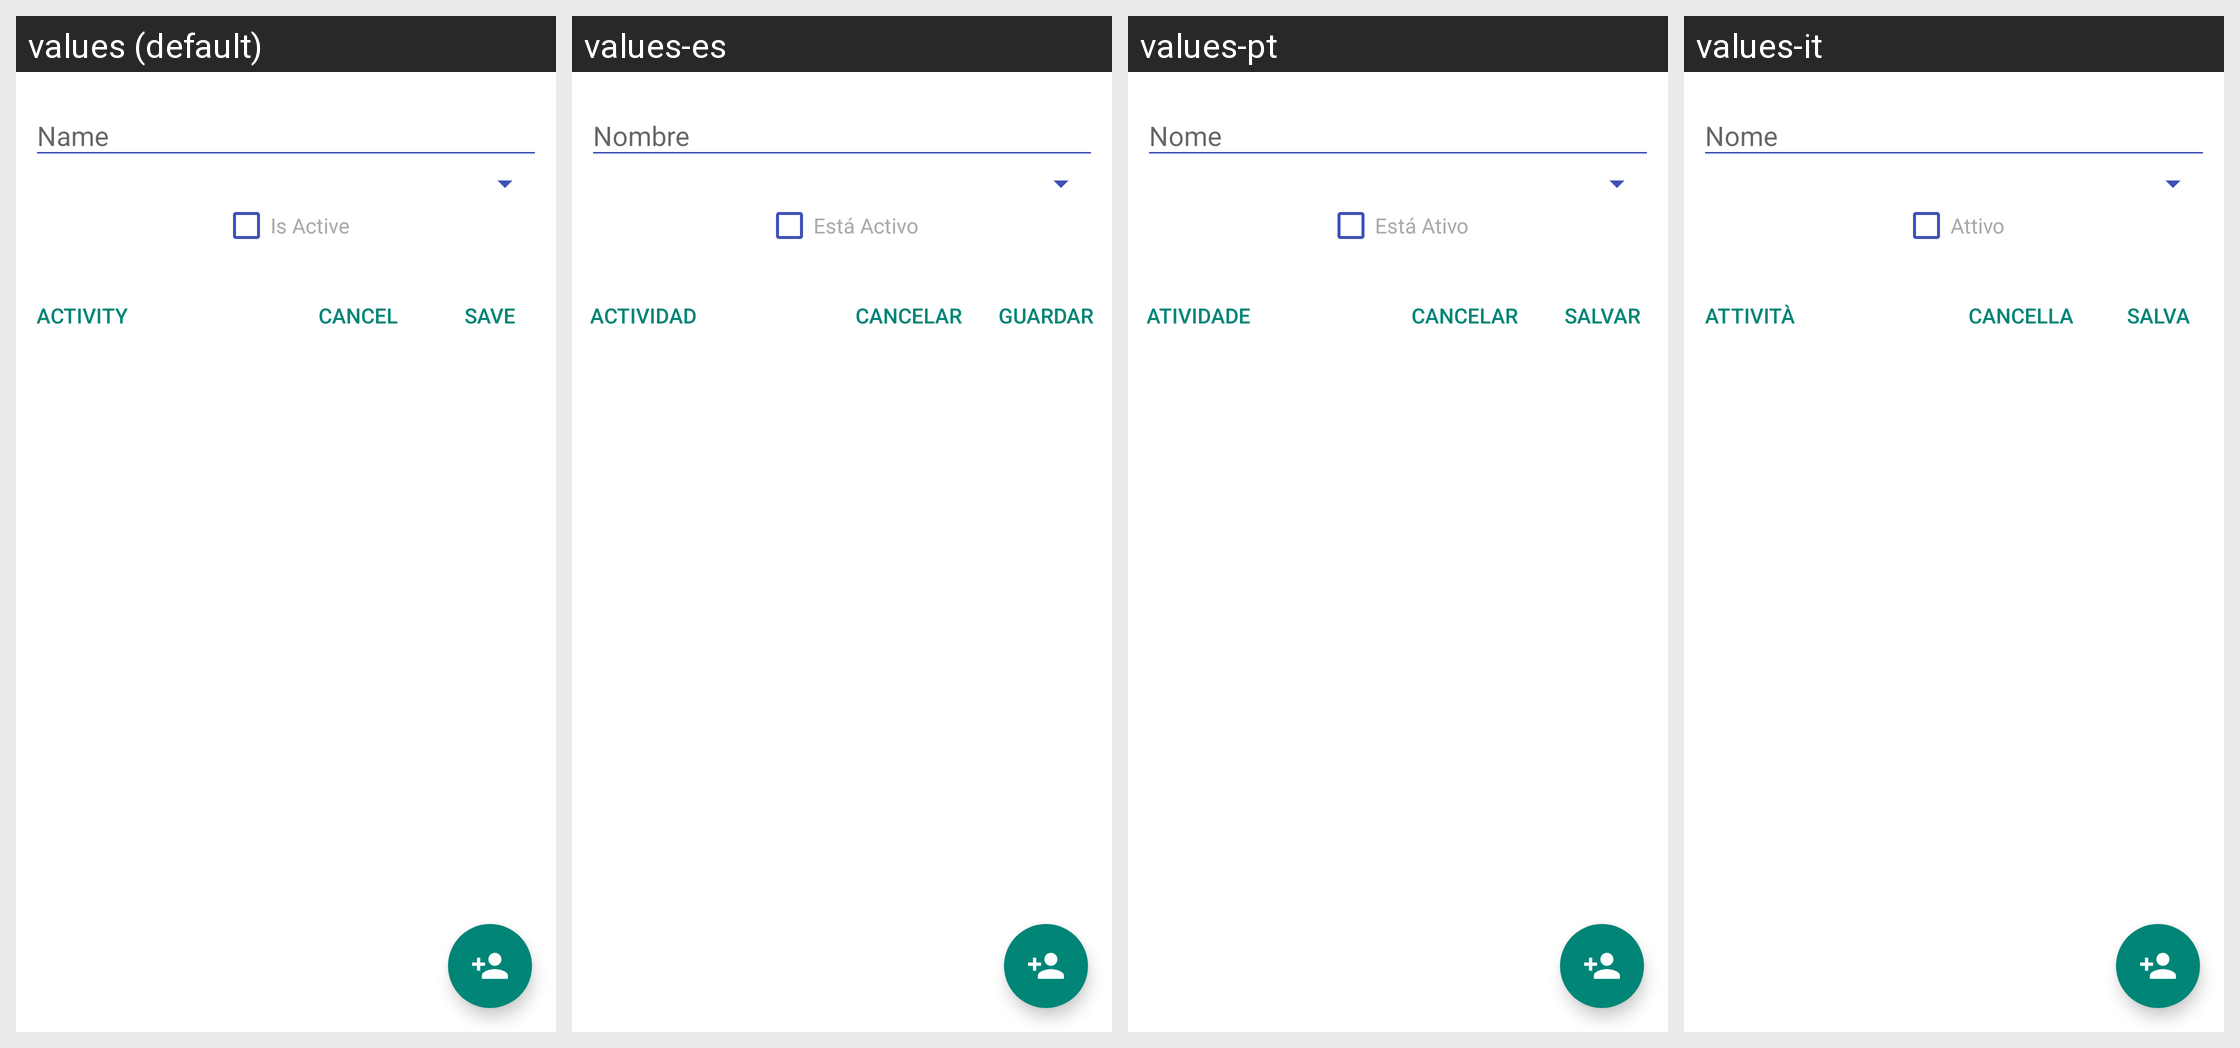

The same Android screen rendered under several of its app's locales, left to right. List the strings drawn on it with the default value and each locale's translation.
Android screen res/layout/publisher_editor.xml rendered under 4 locales, left to right: values (default), values-es, values-pt, values-it. Device: Nexus 5 (rendered at 1080×1920; each locale shown at half size, 540×960, under a caption strip naming it); theme MMATheme.
Other locales in the repository, not shown: values-da, values-fr, values-hu, values-id, values-nl, values-ru.
Strings drawn on this screen, with the default value and each locale's value (text and hints the layout hard-codes, and strings that could not be matched under every locale, appear in the picture but are not listed):

form_name
  values: Name
  values-es: Nombre
  values-pt: Nome
  values-it: Nome

form_is_active
  values: Is Active
  values-es: Está Activo
  values-pt: Está Ativo
  values-it: Attivo

menu_save
  values: Save
  values-es: Guardar
  values-pt: Salvar
  values-it: Salva

menu_cancel
  values: Cancel
  values-es: Cancelar
  values-pt: Cancelar
  values-it: Cancella

activity
  values: Activity
  values-es: Actividad
  values-pt: Atividade
  values-it: Attività
